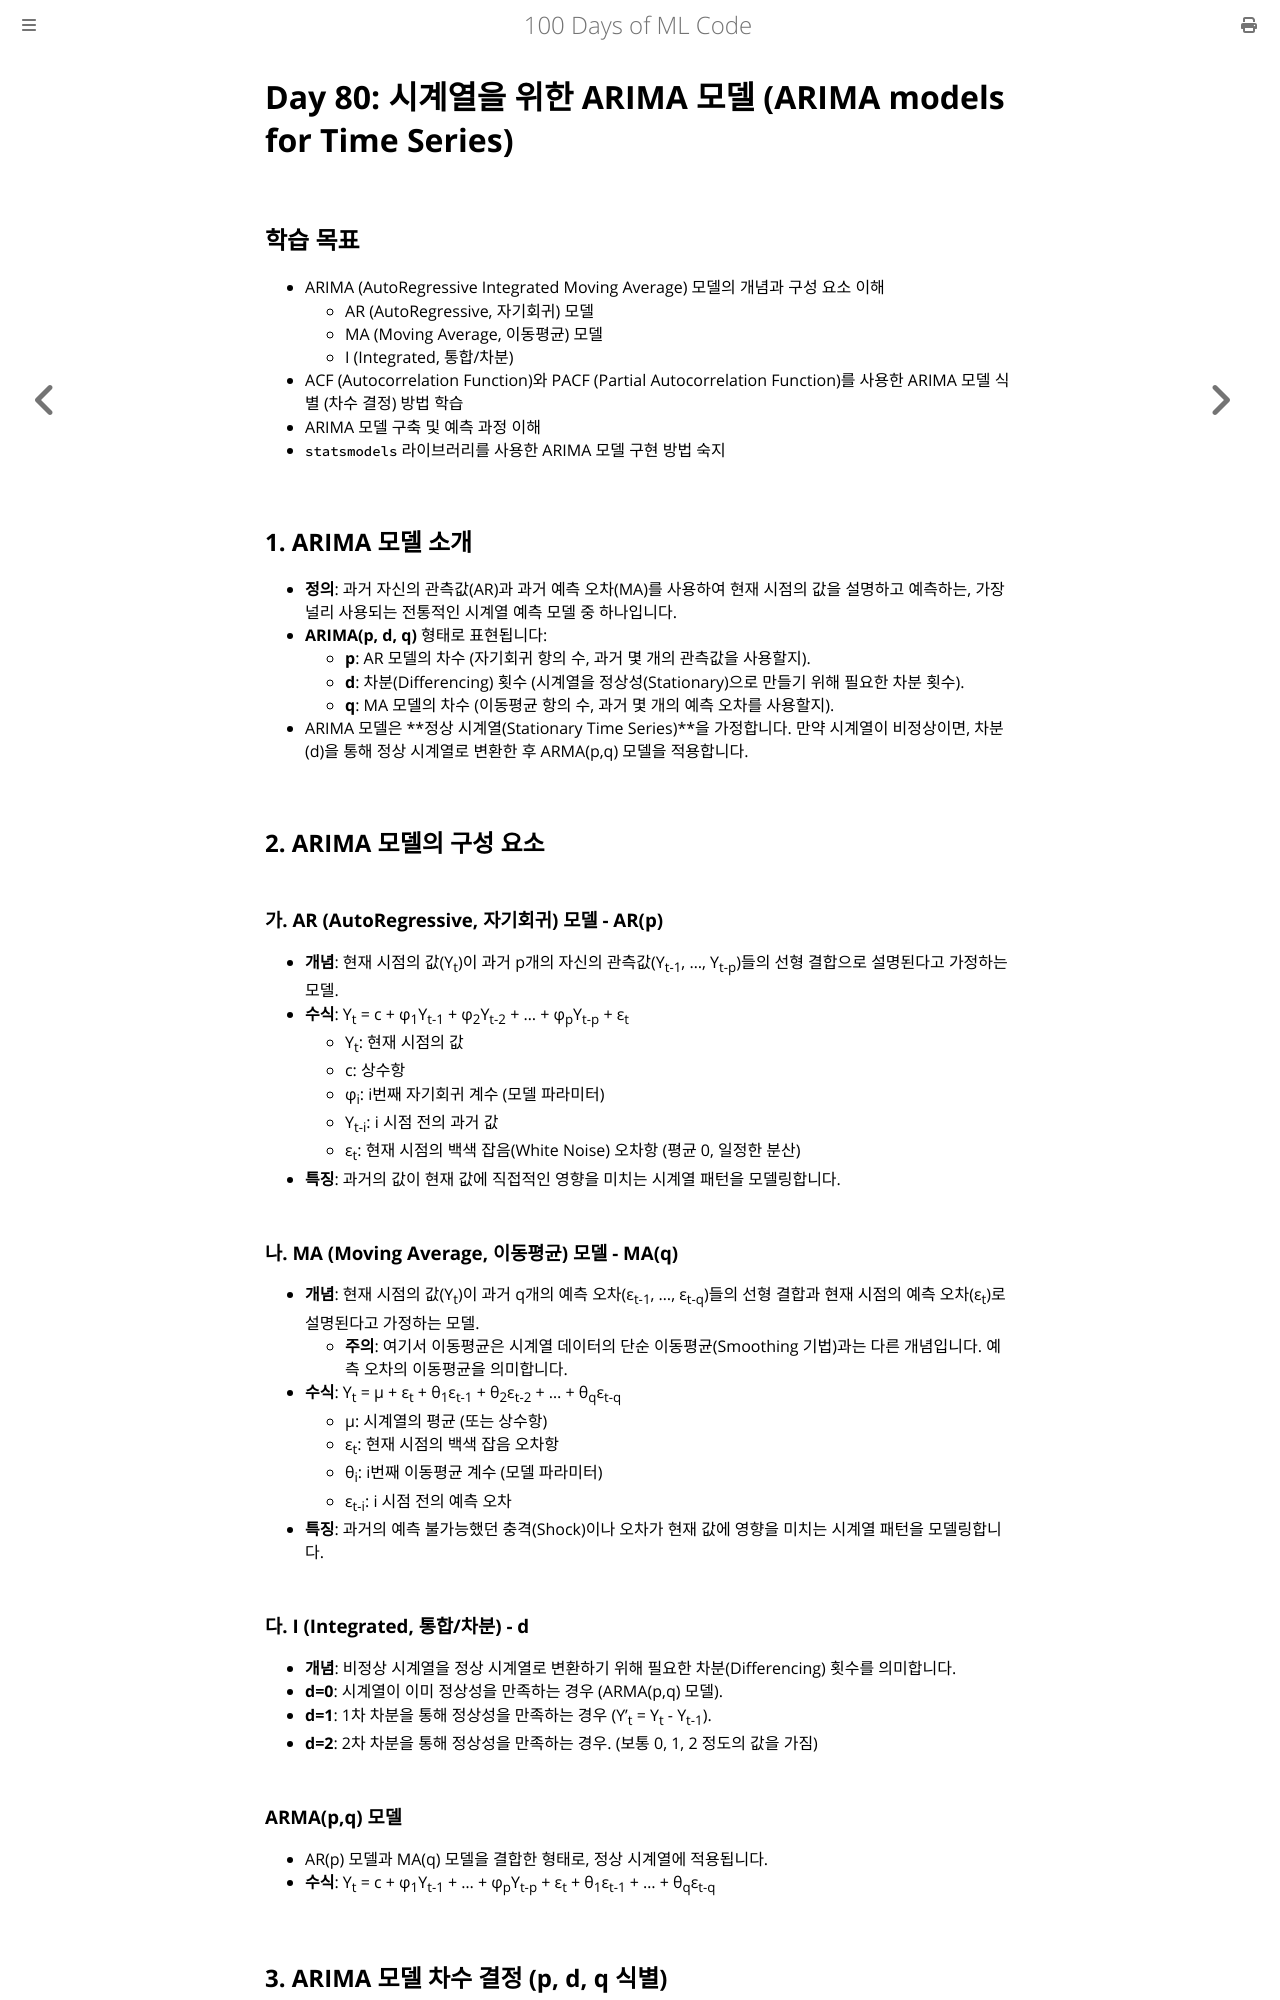

repository: partrita/100-Days-Of-ML-Code · page: Code/Day_80_ARIMA_Models_for_Time_Series.html · generator: mdbook

# Day 80: 시계열을 위한 ARIMA 모델 (ARIMA models for Time Series)

## 학습 목표
- ARIMA (AutoRegressive Integrated Moving Average) 모델의 개념과 구성 요소 이해
    - AR (AutoRegressive, 자기회귀) 모델
    - MA (Moving Average, 이동평균) 모델
    - I (Integrated, 통합/차분)
- ACF (Autocorrelation Function)와 PACF (Partial Autocorrelation Function)를 사용한 ARIMA 모델 식별 (차수 결정) 방법 학습
- ARIMA 모델 구축 및 예측 과정 이해
- `statsmodels` 라이브러리를 사용한 ARIMA 모델 구현 방법 숙지

## 1. ARIMA 모델 소개
- **정의**: 과거 자신의 관측값(AR)과 과거 예측 오차(MA)를 사용하여 현재 시점의 값을 설명하고 예측하는, 가장 널리 사용되는 전통적인 시계열 예측 모델 중 하나입니다.
- **ARIMA(p, d, q)** 형태로 표현됩니다:
    - **p**: AR 모델의 차수 (자기회귀 항의 수, 과거 몇 개의 관측값을 사용할지).
    - **d**: 차분(Differencing) 횟수 (시계열을 정상성(Stationary)으로 만들기 위해 필요한 차분 횟수).
    - **q**: MA 모델의 차수 (이동평균 항의 수, 과거 몇 개의 예측 오차를 사용할지).
- ARIMA 모델은 **정상 시계열(Stationary Time Series)**을 가정합니다. 만약 시계열이 비정상이면, 차분(d)을 통해 정상 시계열로 변환한 후 ARMA(p,q) 모델을 적용합니다.

## 2. ARIMA 모델의 구성 요소

### 가. AR (AutoRegressive, 자기회귀) 모델 - AR(p)
- **개념**: 현재 시점의 값(Y<sub>t</sub>)이 과거 p개의 자신의 관측값(Y<sub>t-1</sub>, ..., Y<sub>t-p</sub>)들의 선형 결합으로 설명된다고 가정하는 모델.
- **수식**: Y<sub>t</sub> = c + φ<sub>1</sub>Y<sub>t-1</sub> + φ<sub>2</sub>Y<sub>t-2</sub> + ... + φ<sub>p</sub>Y<sub>t-p</sub> + ε<sub>t</sub>
    - Y<sub>t</sub>: 현재 시점의 값
    - c: 상수항
    - φ<sub>i</sub>: i번째 자기회귀 계수 (모델 파라미터)
    - Y<sub>t-i</sub>: i 시점 전의 과거 값
    - ε<sub>t</sub>: 현재 시점의 백색 잡음(White Noise) 오차항 (평균 0, 일정한 분산)
- **특징**: 과거의 값이 현재 값에 직접적인 영향을 미치는 시계열 패턴을 모델링합니다.

### 나. MA (Moving Average, 이동평균) 모델 - MA(q)
- **개념**: 현재 시점의 값(Y<sub>t</sub>)이 과거 q개의 예측 오차(ε<sub>t-1</sub>, ..., ε<sub>t-q</sub>)들의 선형 결합과 현재 시점의 예측 오차(ε<sub>t</sub>)로 설명된다고 가정하는 모델.
    - **주의**: 여기서 이동평균은 시계열 데이터의 단순 이동평균(Smoothing 기법)과는 다른 개념입니다. 예측 오차의 이동평균을 의미합니다.
- **수식**: Y<sub>t</sub> = μ + ε<sub>t</sub> + θ<sub>1</sub>ε<sub>t-1</sub> + θ<sub>2</sub>ε<sub>t-2</sub> + ... + θ<sub>q</sub>ε<sub>t-q</sub>
    - μ: 시계열의 평균 (또는 상수항)
    - ε<sub>t</sub>: 현재 시점의 백색 잡음 오차항
    - θ<sub>i</sub>: i번째 이동평균 계수 (모델 파라미터)
    - ε<sub>t-i</sub>: i 시점 전의 예측 오차
- **특징**: 과거의 예측 불가능했던 충격(Shock)이나 오차가 현재 값에 영향을 미치는 시계열 패턴을 모델링합니다.

### 다. I (Integrated, 통합/차분) - d
- **개념**: 비정상 시계열을 정상 시계열로 변환하기 위해 필요한 차분(Differencing) 횟수를 의미합니다.
- **d=0**: 시계열이 이미 정상성을 만족하는 경우 (ARMA(p,q) 모델).
- **d=1**: 1차 차분을 통해 정상성을 만족하는 경우 (Y'<sub>t</sub> = Y<sub>t</sub> - Y<sub>t-1</sub>).
- **d=2**: 2차 차분을 통해 정상성을 만족하는 경우. (보통 0, 1, 2 정도의 값을 가짐)

### ARMA(p,q) 모델
- AR(p) 모델과 MA(q) 모델을 결합한 형태로, 정상 시계열에 적용됩니다.
- **수식**: Y<sub>t</sub> = c + φ<sub>1</sub>Y<sub>t-1</sub> + ... + φ<sub>p</sub>Y<sub>t-p</sub> + ε<sub>t</sub> + θ<sub>1</sub>ε<sub>t-1</sub> + ... + θ<sub>q</sub>ε<sub>t-q</sub>

## 3. ARIMA 모델 차수 결정 (p, d, q 식별)
- 적절한 p, d, q 값을 결정하는 것은 ARIMA 모델링에서 매우 중요한 단계입니다.

### 가. 차분 횟수 (d) 결정
1.  **시계열 시각화**: 원본 시계열 그림을 보고 추세나 계절성이 있는지 확인합니다.
2.  **단위근 검정 (Unit Root Test)**: ADF(Augmented Dickey-Fuller) Test, KPSS Test 등을 수행하여 정상성을 통계적으로 검정합니다.
    - ADF 검정: 귀무가설 "단위근이 존재한다 (비정상)" vs 대립가설 "단위근이 없다 (정상)". p-value < 0.05 이면 정상으로 판단.
3.  비정상으로 판단되면 1차 차분을 수행하고, 다시 정상성 검정을 합니다. 여전히 비정상이면 2차 차분을 시도합니다.
4.  일반적으로 d는 0, 1, 또는 2의 값을 가집니다. 과도한 차분은 불필요한 복잡성을 야기할 수 있습니다.
